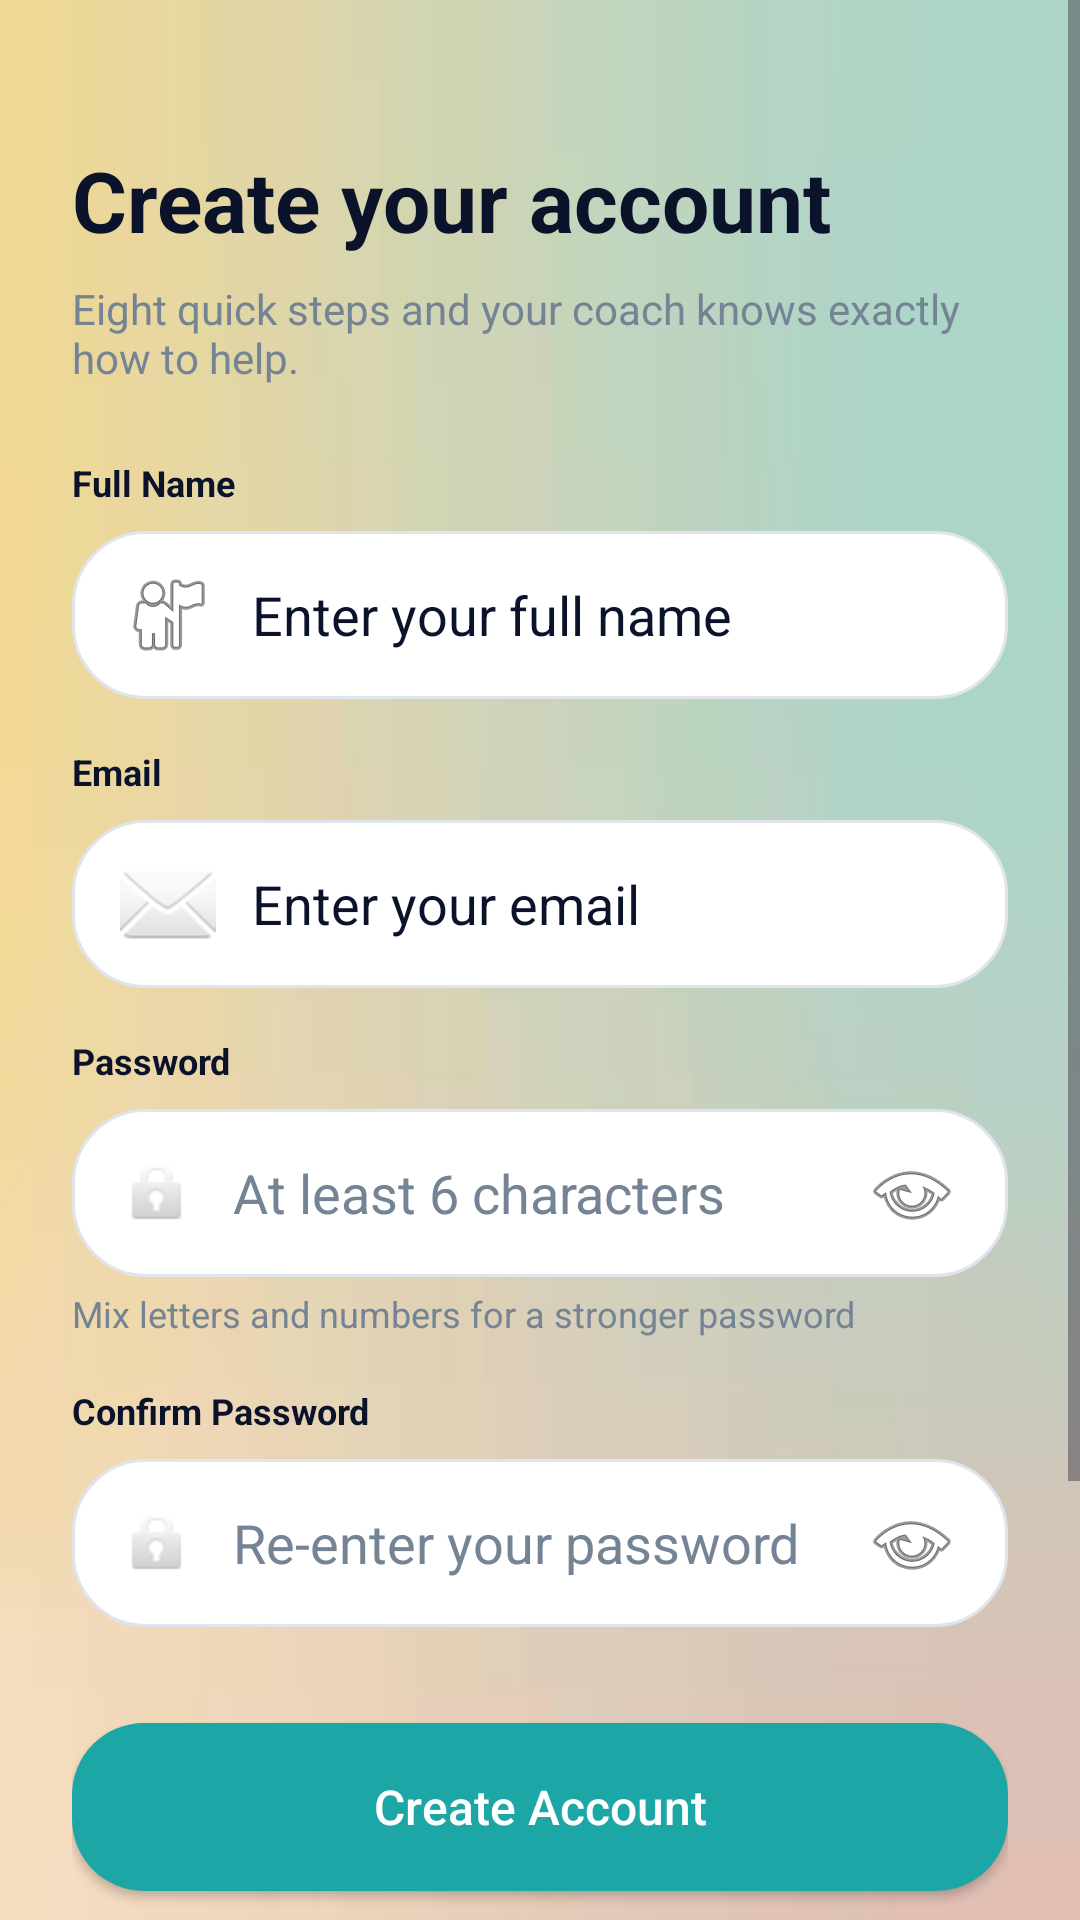

Reconstruct the res/layout file that produces this screen, plus the resources it refers to.
<!-- AndroidManifest.xml: application theme Theme.IKIZEN -->
<!-- res/layout/activity_sign_up.xml -->
<?xml version="1.0" encoding="utf-8"?>
<ScrollView xmlns:android="http://schemas.android.com/apk/res/android"
    xmlns:app="http://schemas.android.com/apk/res-auto"
    xmlns:tools="http://schemas.android.com/tools"
    android:layout_width="match_parent"
    android:layout_height="match_parent"
    android:fillViewport="true"
    android:background="@drawable/app_bg"
    tools:context=".SignUpActivity">

    <androidx.constraintlayout.widget.ConstraintLayout
        android:layout_width="match_parent"
        android:layout_height="wrap_content"
        android:padding="24dp">

        <TextView
            android:id="@+id/tvTitle"
            android:layout_width="wrap_content"
            android:layout_height="wrap_content"
            android:layout_marginTop="24dp"
            android:text="Create your account"
            android:textColor="@color/signup_text_primary"
            android:textSize="28sp"
            android:textStyle="bold"
            app:layout_constraintTop_toTopOf="parent"
            app:layout_constraintStart_toStartOf="parent" />

        <TextView
            android:id="@+id/tvSubtitle"
            android:layout_width="0dp"
            android:layout_height="wrap_content"
            android:layout_marginTop="8dp"
            android:text="Eight quick steps and your coach knows exactly how to help."
            android:textColor="@color/signup_text_secondary"
            android:textSize="14sp"
            app:layout_constraintTop_toBottomOf="@id/tvTitle"
            app:layout_constraintStart_toStartOf="parent"
            app:layout_constraintEnd_toEndOf="parent" />

        
        <TextView
            android:id="@+id/tvFullName"
            android:layout_width="wrap_content"
            android:layout_height="wrap_content"
            android:layout_marginTop="24dp"
            android:text="Full Name"
            android:textColor="@color/signup_text_primary"
            android:textSize="12sp"
            android:textStyle="bold"
            app:layout_constraintTop_toBottomOf="@id/tvSubtitle"
            app:layout_constraintStart_toStartOf="parent" />

        <EditText
            android:id="@+id/etFullName"
            android:layout_width="0dp"
            android:layout_height="56dp"
            android:layout_marginTop="8dp"
            android:background="@drawable/bg_input_field"
            android:drawableStart="@android:drawable/ic_menu_myplaces"
            android:drawablePadding="12dp"
            android:hint="Enter your full name"
            android:paddingStart="16dp"
            android:paddingEnd="16dp"
            android:textColor="@color/signup_text_primary"
            android:textColorHint="@color/signup_text_primary"
            app:layout_constraintTop_toBottomOf="@id/tvFullName"
            app:layout_constraintStart_toStartOf="parent"
            app:layout_constraintEnd_toEndOf="parent" />

        
        <TextView
            android:id="@+id/tvEmail"
            android:layout_width="wrap_content"
            android:layout_height="wrap_content"
            android:layout_marginTop="16dp"
            android:text="Email"
            android:textColor="@color/signup_text_primary"
            android:textSize="12sp"
            android:textStyle="bold"
            app:layout_constraintTop_toBottomOf="@id/etFullName"
            app:layout_constraintStart_toStartOf="parent" />

        <EditText
            android:id="@+id/etEmail"
            android:layout_width="0dp"
            android:layout_height="56dp"
            android:layout_marginTop="8dp"
            android:background="@drawable/bg_input_field"
            android:drawableStart="@android:drawable/ic_dialog_email"
            android:drawablePadding="12dp"
            android:hint="Enter your email"
            android:inputType="textEmailAddress"
            android:paddingStart="16dp"
            android:paddingEnd="16dp"
            android:textColor="@color/signup_text_primary"
            android:textColorHint="@color/signup_text_primary"
            app:layout_constraintTop_toBottomOf="@id/tvEmail"
            app:layout_constraintStart_toStartOf="parent"
            app:layout_constraintEnd_toEndOf="parent" />

        
        <TextView
            android:id="@+id/tvPassword"
            android:layout_width="wrap_content"
            android:layout_height="wrap_content"
            android:layout_marginTop="16dp"
            android:text="Password"
            android:textColor="@color/signup_text_primary"
            android:textSize="12sp"
            android:textStyle="bold"
            app:layout_constraintTop_toBottomOf="@id/etEmail"
            app:layout_constraintStart_toStartOf="parent" />

        <EditText
            android:id="@+id/etPassword"
            android:layout_width="0dp"
            android:layout_height="56dp"
            android:layout_marginTop="8dp"
            android:background="@drawable/bg_input_field"
            android:drawableStart="@android:drawable/ic_lock_idle_lock"
            android:drawableEnd="@android:drawable/ic_menu_view"
            android:drawablePadding="12dp"
            android:hint="At least 6 characters"
            android:inputType="textPassword"
            android:paddingStart="16dp"
            android:paddingEnd="16dp"
            android:textColor="@color/signup_text_primary"
            android:textColorHint="@color/signup_text_secondary"
            app:layout_constraintTop_toBottomOf="@id/tvPassword"
            app:layout_constraintStart_toStartOf="parent"
            app:layout_constraintEnd_toEndOf="parent" />

        <TextView
            android:id="@+id/tvPasswordHint"
            android:layout_width="wrap_content"
            android:layout_height="wrap_content"
            android:layout_marginTop="4dp"
            android:text="Mix letters and numbers for a stronger password"
            android:textColor="@color/signup_text_secondary"
            android:textSize="12sp"
            app:layout_constraintTop_toBottomOf="@id/etPassword"
            app:layout_constraintStart_toStartOf="parent" />

        
        <TextView
            android:id="@+id/tvConfirmPassword"
            android:layout_width="wrap_content"
            android:layout_height="wrap_content"
            android:layout_marginTop="16dp"
            android:text="Confirm Password"
            android:textColor="@color/signup_text_primary"
            android:textSize="12sp"
            android:textStyle="bold"
            app:layout_constraintTop_toBottomOf="@id/tvPasswordHint"
            app:layout_constraintStart_toStartOf="parent" />

        <EditText
            android:id="@+id/etConfirmPassword"
            android:layout_width="0dp"
            android:layout_height="56dp"
            android:layout_marginTop="8dp"
            android:background="@drawable/bg_input_field"
            android:drawableStart="@android:drawable/ic_lock_idle_lock"
            android:drawableEnd="@android:drawable/ic_menu_view"
            android:drawablePadding="12dp"
            android:hint="Re-enter your password"
            android:inputType="textPassword"
            android:paddingStart="16dp"
            android:paddingEnd="16dp"
            android:textColor="@color/signup_text_primary"
            android:textColorHint="@color/signup_text_secondary"
            app:layout_constraintTop_toBottomOf="@id/tvConfirmPassword"
            app:layout_constraintStart_toStartOf="parent"
            app:layout_constraintEnd_toEndOf="parent" />

        
        <androidx.appcompat.widget.AppCompatButton
            android:id="@+id/btnCreateAccount"
            android:layout_width="0dp"
            android:layout_height="56dp"
            android:layout_marginTop="32dp"
            android:background="@drawable/bg_button_primary"
            android:text="Create Account"
            android:textColor="@color/white"
            android:textSize="16sp"
            android:textAllCaps="false"
            app:layout_constraintTop_toBottomOf="@id/etConfirmPassword"
            app:layout_constraintStart_toStartOf="parent"
            app:layout_constraintEnd_toEndOf="parent" />

        
        <LinearLayout
            android:id="@+id/layoutTerms"
            android:layout_width="0dp"
            android:layout_height="wrap_content"
            android:layout_marginTop="24dp"
            android:background="@drawable/bg_input_field"
            android:padding="16dp"
            android:orientation="horizontal"
            app:layout_constraintTop_toBottomOf="@id/btnCreateAccount"
            app:layout_constraintStart_toStartOf="parent"
            app:layout_constraintEnd_toEndOf="parent">
            
            <ImageView
                android:layout_width="20dp"
                android:layout_height="20dp"
                android:src="@android:drawable/ic_menu_info_details"
                app:tint="@color/teal_accent" />
            
            <TextView
                android:layout_width="wrap_content"
                android:layout_height="wrap_content"
                android:layout_marginStart="12dp"
                android:text="By continuing you agree to our Terms and Privacy Policy. Health details stay private and are used only to personalise your coaching."
                android:textColor="@color/signup_text_secondary"
                android:textSize="12sp" />
        </LinearLayout>

        
        <TextView
            android:id="@+id/tvLogin"
            android:layout_width="wrap_content"
            android:layout_height="wrap_content"
            android:layout_marginTop="32dp"
            android:layout_marginBottom="24dp"
            android:text="Already have an account? Log In"
            android:textColor="@color/signup_text_secondary"
            android:textSize="14sp"
            app:layout_constraintTop_toBottomOf="@id/layoutTerms"
            app:layout_constraintBottom_toBottomOf="parent"
            app:layout_constraintStart_toStartOf="parent"
            app:layout_constraintEnd_toEndOf="parent" />

    </androidx.constraintlayout.widget.ConstraintLayout>
</ScrollView>
<!-- resources referenced by this layout -->
<resources>
  <color name="signup_text_primary">#0B132B</color>
  <color name="signup_text_secondary">#758494</color>
  <color name="teal_accent">#1CA6A6</color>
  <color name="white">#FFFFFFFF</color>
  <!-- drawable app_bg: png bitmap (drawable, 10878 bytes) -->
  <!-- drawable bg_button_primary (drawable) -->
  <?xml version="1.0" encoding="utf-8"?>
  <shape xmlns:android="http://schemas.android.com/apk/res/android"
      android:shape="rectangle">
      <solid android:color="@color/teal_accent" />
      <corners android:radius="24dp" />
  </shape>
  <!-- drawable bg_input_field (drawable) -->
  <?xml version="1.0" encoding="utf-8"?>
  <shape xmlns:android="http://schemas.android.com/apk/res/android">
      <solid android:color="@color/signup_input_bg" />
      <stroke android:width="1dp" android:color="@color/signup_input_border" />
      <corners android:radius="24dp" />
  </shape>
  <style name="Theme.IKIZEN" parent="Base.Theme.IKIZEN" />
  <color name="signup_input_bg">#FFFFFF</color>
  <color name="signup_input_border">#E0E5EC</color>
  <style name="Base.Theme.IKIZEN" parent="Theme.Material3.DayNight.NoActionBar">
          
          
      </style>
</resources>
